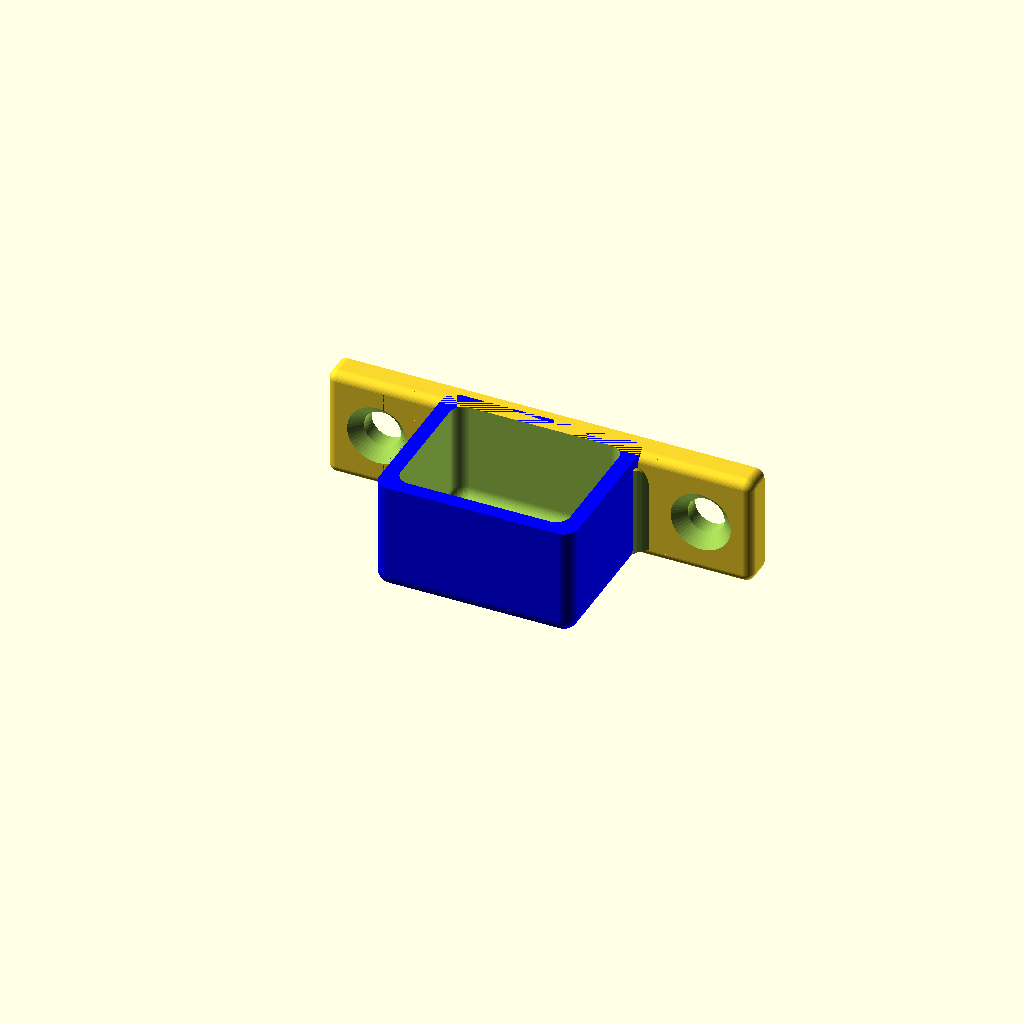
Cell 1: the model at its default parameters.
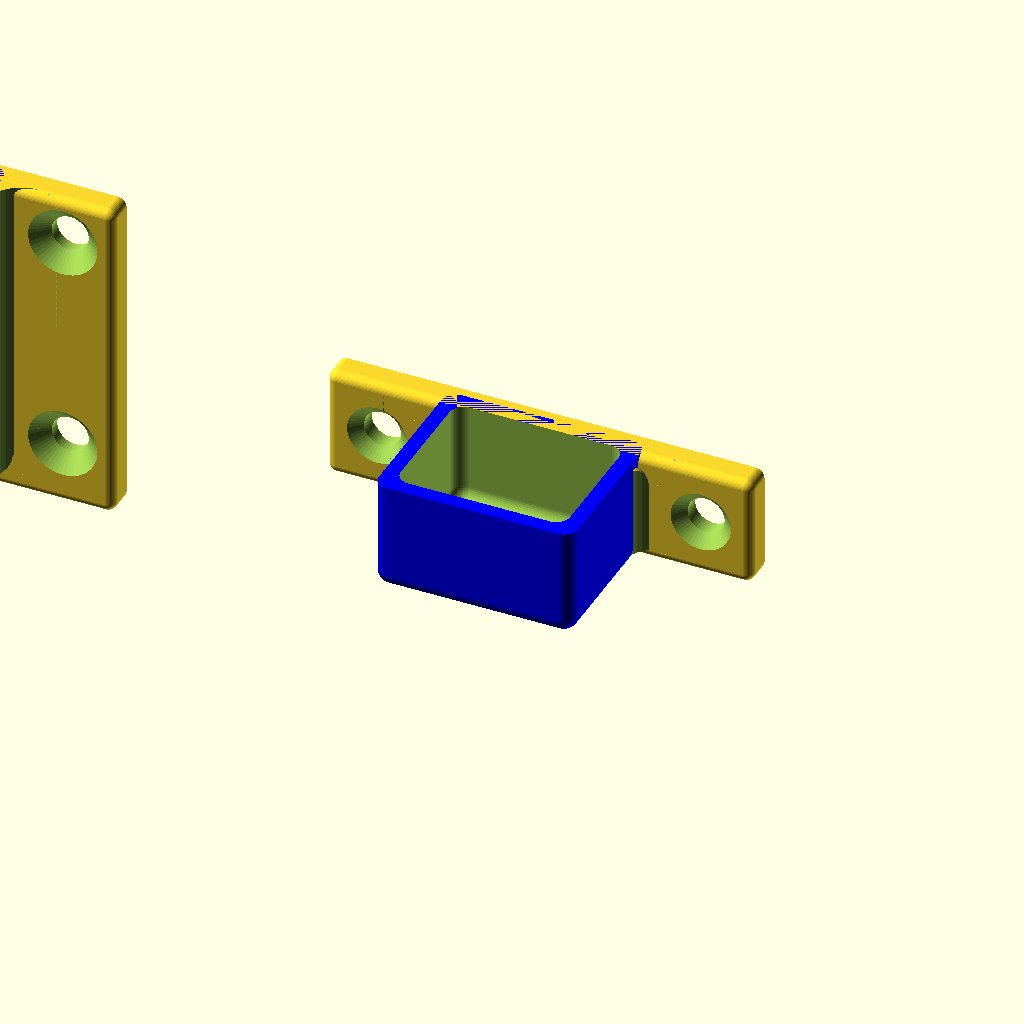
Cell 2: the same model with part = "all".
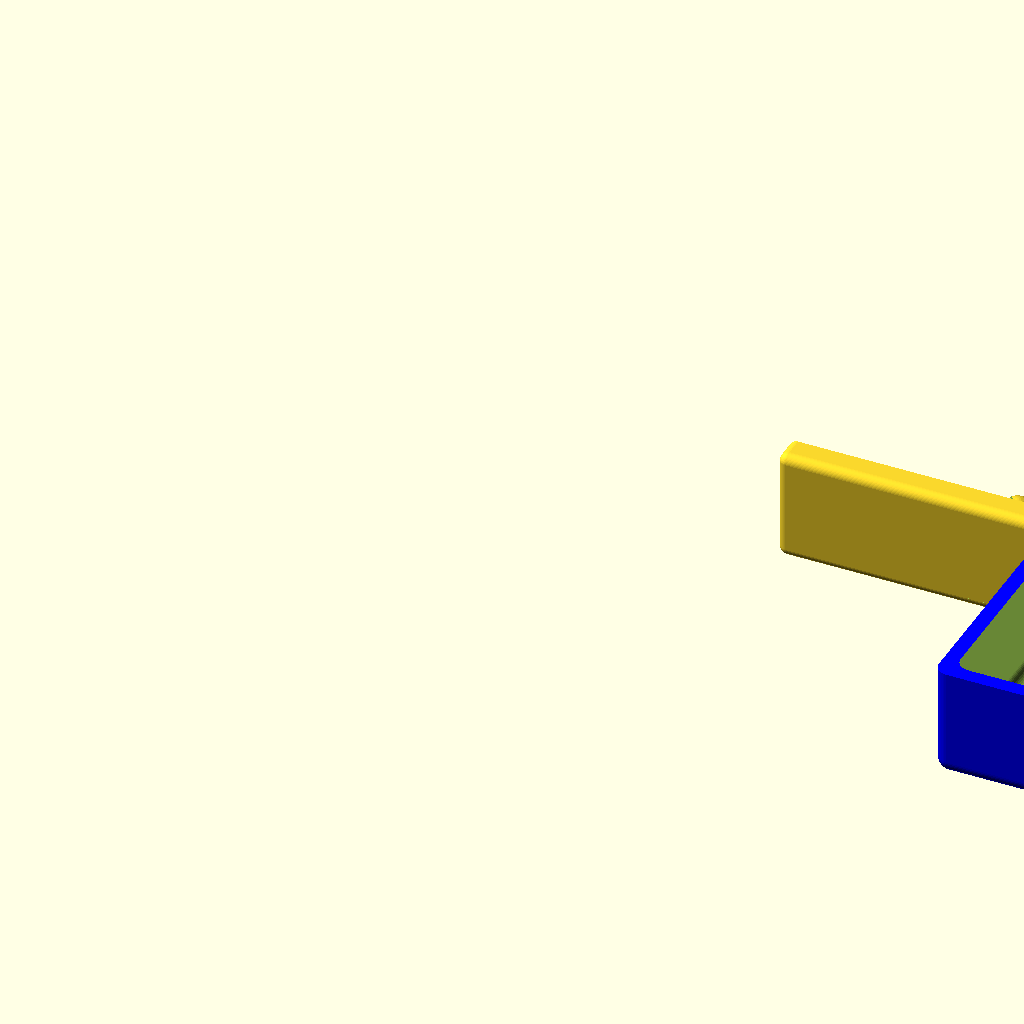
Cell 3 — id set to 23, the other parameters unchanged.
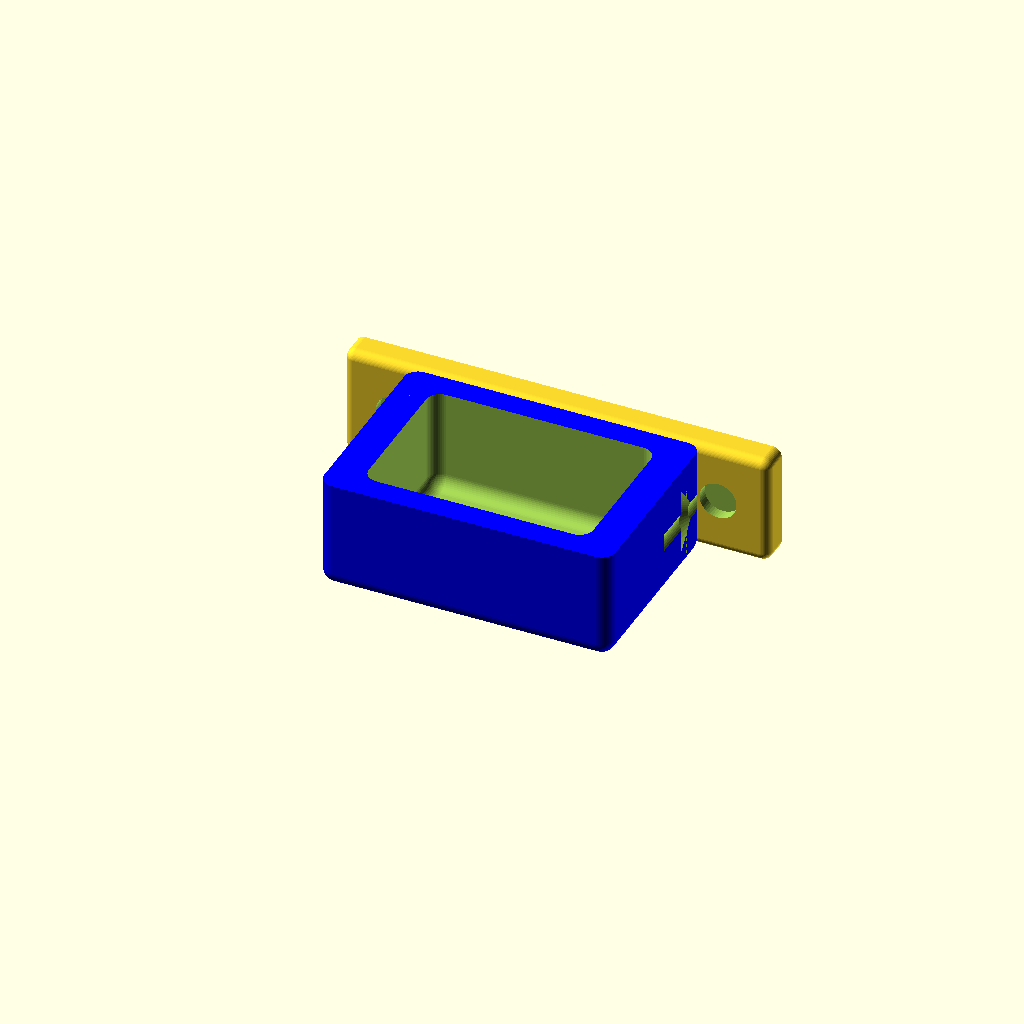
Cell 4: the same model with t = 4.
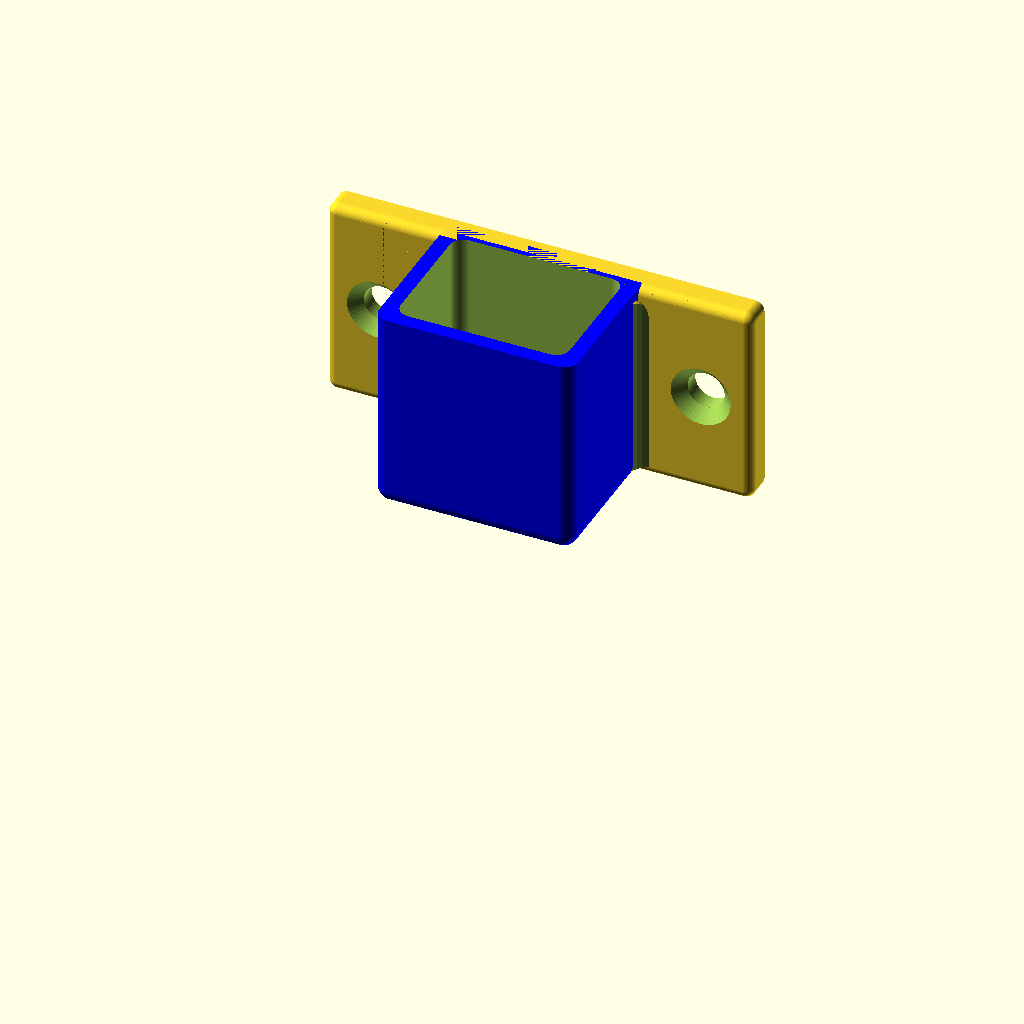
Cell 5 — h3 set to 20, the other parameters unchanged.
One fixed orthographic camera (rotation 55°, 0°, 25°; colour scheme Cornfield) for every cell.
The OpenSCAD source (LatchSet.scad):
part="catch"; //[bolt,shaft,catch,all]
id=11.5;
idw=id-.5;
t=2;
h=34;
h2=h;
h3=10;
$fn=50;

if(part=="shaft"||part=="all")
{
difference(){
  union(){
    color("blue")
    box(d=id+t*3+.8*2,h=h,w=id+t*4+.8*2,bottom=1);
    //translate([-1.5*id,id/2+t/2+.8,0]) cube([id*3,3,h]);
    translate([0,id/2+t*2,h/2-1]) rotate([90,0,0]) box(w=id*4,d=h+2,h=2,top=1,r=1);
      translate([-1*id-3,id-8,2]) difference(){
        union(){
        cube([4,4,h-2]);
        translate([4,2,0]) sphere(2,center=true);
        }
        translate([0,0,-2.01])
          cylinder(r=4,h=h+8.02);
      }
      mirror([1,0,0]) translate([-1*id-3,id-8,2]) difference(){
        union(){
        cube([4,4,h-2]);
        translate([4,2,0]) sphere(2,center=true);
        }
        translate([0,0,-2.01])
          cylinder(r=4,h=h+8.02);
      }
  }
  mirror([1,0,0])
  rotate([0,0,90]) translate([0,id*-.6,18]) rotate([90,0,0]) box(d=h*.55,w=5,h=t*3,r=2.45);
  rotate([0,0,90]) translate([0,id*-.6,18]) rotate([90,0,0]) box(d=h*.55,w=5,h=t*3,r=2.45);
  translate([0,0,t]) box(d=id+t+.8*2,h=h,r=1);
  translate([id+6,id+t/2,5]) rotate([90,0,0]) union() { cylinder(d=4,h=10); translate([0,0,4]) cylinder(d1=4,d2=8,h=2); }
  translate([-1*id-6,id+t/2,5]) rotate([90,0,0]) union() { cylinder(d=4,h=10); translate([0,0,4]) cylinder(d1=4,d2=8,h=2); }
  translate([id+6,id+t*.5,h-5]) rotate([90,0,0]) union() { cylinder(d=4,h=10); translate([0,0,4]) cylinder(d1=4,d2=8,h=2); }
  translate([-1*id-6,id+t*.5,h-5]) rotate([90,0,0]) union() { cylinder(d=4,h=10); translate([0,0,4]) cylinder(d1=4,d2=8,h=2); }
}
} 
if(part=="bolt"||part=="all") {
  rotate([0,90]) rotate([135,0,0]) difference()
  {
    translate([6,h2*.6,h2*.6]) rotate([45+90,0,0])
    {
      difference()
      {
          box(w=idw+t+.8,d=id+t+.8,h=h2);
          translate([-20,0,10]) rotate([90,0,90]) cylinder(d=3,h=30,$fn=30);
          cylinder(d=12.6,h=2,$fn=50);
      }
    }
    translate([0,0,-53]) cube(100,center=true);
  }
}
if(part=="catch"||part=="all") {
  translate([id*6,0,h3]) mirror([0,0,0]) 
  //translate([0,0,h+5])
  {
//        translate([-.5*(id+t*5),-.5*(h3+t*5),0]) cube([id+t*5,h3+t*5,0.1]);
    difference()
    {
      union(){
        color("blue")
        translate([0,0,1.5]) box(d=id+t*2+2,h=h3+.5,w=id+t*5,top=0,bottom=1,r=1.5);
        //translate([id*-1.5,id/2+t-.8]) cube([id*3,3,h3]);
        translate([0,id/2+t*2,h3/2+1]) rotate([90,0,0]) box(w=id*4,d=h3+2,h=2,top=1,r=1);
        translate([-1*id-t-1,id-8,1]) difference(){
          union(){
          cube([4,4,h3-2]);
          translate([4,2,h3-2]) sphere(2,center=true);
          }
          translate([0,0,-0.01])
            cylinder(r=4,h=h3+4.02);
        }
        mirror([1,0,0])
        translate([-1*id-2.75,id-8,1]) difference(){
          union(){
          cube([4,4,h3-2]);
          translate([4,2,h3-2]) sphere(2,center=true);
          }
          translate([0,0,-0.01])
            cylinder(r=4,h=h3+4.02);
        }
      }
      translate([0,0,2.5]) box(d=id+t+.8,h=h3+.02,w=id+t*3+.8,r=1.5,bottom=1);
      //holes:
      translate([0,0,1]) {
      translate([-1*id-6,12,h3/2]) rotate([90,0,0]) union() { cylinder(d=4,h=10); translate([0,0,4]) cylinder(d1=4,d2=8,h=2); }
      translate([id+6,12,h3/2]) rotate([90,0,0]) union() { cylinder(d=4,h=10); translate([0,0,4]) cylinder(d1=4,d2=8,h=2); }
    }
    }
  }
}

module box(d,h,w=0,r=2,top=0,bottom=0)
{
  translate([(w==0?d:w)*-.5,d*-.5])
    intersection(){
      translate([0,0,bottom?-1*r:0]) cube([w==0?d:w,d,h+(top?r:0)+(bottom?r:0)]);
    minkowski() {
      sphere(r=r,h=1);
      translate([r,r]) cube([(w==0?d:w)-r*2,d-r*2,h]);
    }
  }
  //cylinder(d=d,h=h);
}
Customizer parameters (derived from the source; name, type, default, range or options):
part: string, default "catch", options "bolt", "shaft", "catch", "all"
id: number, default 11.5
t: number, default 2
h: number, default 34
h3: number, default 10
